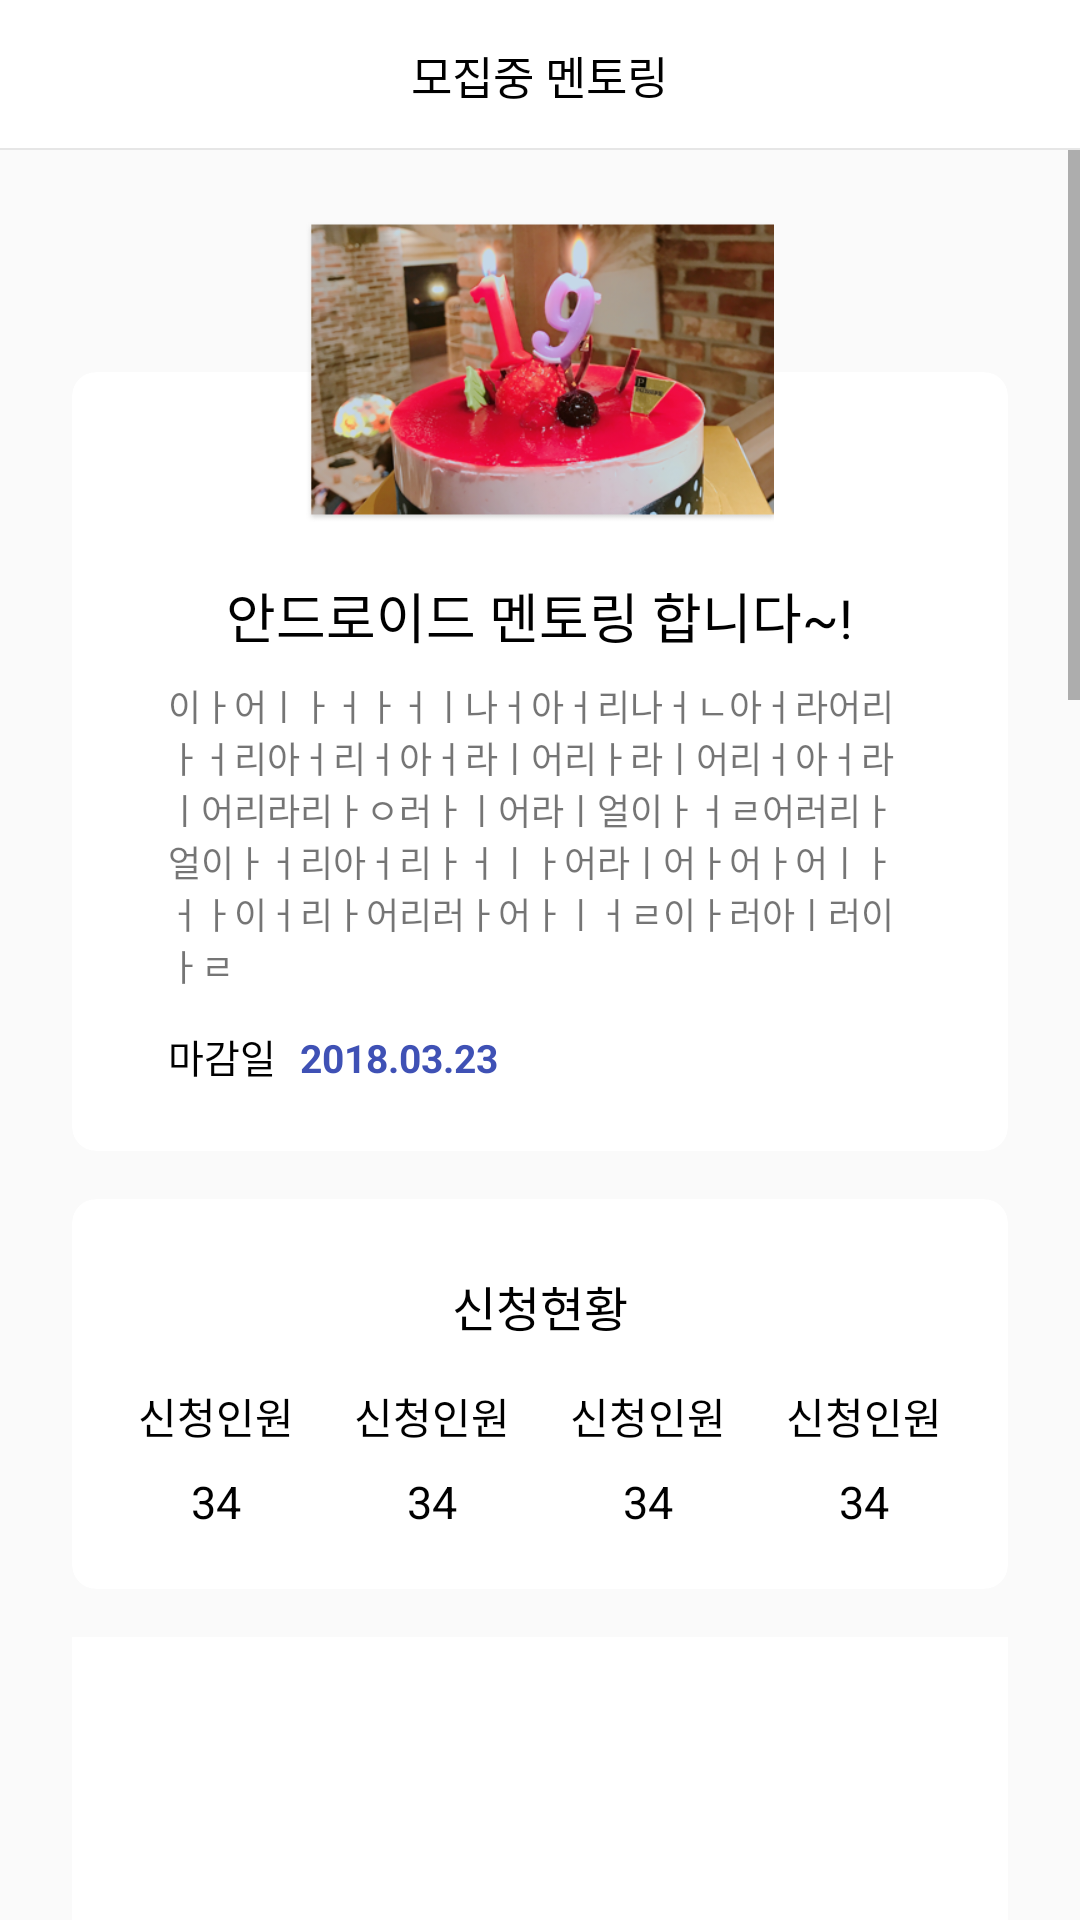

Android layout source for this screen:
<!-- AndroidManifest.xml: application theme AppTheme -->
<!-- res/layout/activity_mypage_recruiting_deatil.xml -->
<?xml version="1.0" encoding="utf-8"?>
<LinearLayout xmlns:android="http://schemas.android.com/apk/res/android"
    xmlns:app="http://schemas.android.com/apk/res-auto"
    android:layout_width="match_parent"
    android:layout_height="match_parent"
    android:orientation="vertical">

    <android.support.v7.widget.Toolbar
        android:layout_width="match_parent"
        android:layout_height="@dimen/toolbar_height"
        android:background="@color/colorWhite"
        app:contentInsetStart="0dp">

        <RelativeLayout
            android:layout_width="match_parent"
            android:layout_height="match_parent">

            <ImageView
                android:layout_width="wrap_content"
                android:layout_height="wrap_content"
                android:layout_centerVertical="true"
                android:layout_marginLeft="16dp"
                android:src="@drawable/ic_back" />

            <TextView
                android:layout_width="wrap_content"
                android:layout_height="wrap_content"
                android:layout_centerInParent="true"
                android:text="모집중 멘토링"
                android:textColor="#000"
                android:textSize="15dp" />

            <View
                android:layout_width="match_parent"
                android:layout_height="0.5dp"
                android:layout_alignParentBottom="true"
                android:background="#E6E6E6" />
        </RelativeLayout>
    </android.support.v7.widget.Toolbar>

    <ScrollView
        android:layout_width="match_parent"
        android:layout_height="match_parent">

        <LinearLayout
            android:layout_width="match_parent"
            android:layout_height="match_parent"
            android:clipToPadding="false"
            android:orientation="vertical"
            android:padding="24dp">

            <RelativeLayout
                android:layout_width="match_parent"
                android:layout_height="wrap_content"
                android:focusableInTouchMode="true">

                <ImageView
                    android:layout_width="160dp"
                    android:layout_height="100dp"
                    android:layout_centerHorizontal="true"
                    android:src="@drawable/img_sample"
                    android:elevation="1dp" />

                <android.support.v7.widget.CardView
                    android:layout_width="match_parent"
                    android:layout_height="wrap_content"
                    android:layout_marginTop="50dp"
                    android:minHeight="200dp"
                    app:cardBackgroundColor="@color/colorWhite"
                    app:cardCornerRadius="@dimen/recruiting_detail_card_radius"
                    app:cardElevation="0dp">

                    <LinearLayout
                        android:layout_width="match_parent"
                        android:layout_height="match_parent"
                        android:layout_marginTop="50dp"
                        android:gravity="center_horizontal"
                        android:orientation="vertical"
                        android:paddingBottom="22dp"
                        android:paddingLeft="32dp"
                        android:paddingRight="32dp"
                        android:paddingTop="16dp">

                        <TextView
                            android:layout_width="wrap_content"
                            android:layout_height="wrap_content"
                            android:paddingTop="2dp"
                            android:text="안드로이드 멘토링 합니다~!"
                            android:textColor="#000"
                            android:textSize="18dp" />

                        <TextView
                            android:layout_width="match_parent"
                            android:layout_height="match_parent"
                            android:paddingTop="8dp"
                            android:text="이ㅏ어ㅣㅏㅓㅏㅓㅣ나ㅓ아ㅓ리나ㅓㄴ아ㅓ라어리ㅏㅓ리아ㅓ리ㅓ아ㅓ라ㅣ어리ㅏ라ㅣ어리ㅓ아ㅓ라ㅣ어리라리ㅏㅇ러ㅏㅣ어라ㅣ얼이ㅏㅓㄹ어러리ㅏ얼이ㅏㅓ리아ㅓ리ㅏㅓㅣㅏ어라ㅣ어ㅏ어ㅏ어ㅣㅏㅓㅏ이ㅓ리ㅏ어리러ㅏ어ㅏㅣㅓㄹ이ㅏ러아ㅣ러이ㅏㄹ"
                            android:textSize="12dp" />

                        <LinearLayout
                            android:layout_width="match_parent"
                            android:layout_height="wrap_content"
                            android:layout_marginTop="12dp"
                            android:orientation="horizontal">

                            <TextView
                                android:layout_width="wrap_content"
                                android:layout_height="wrap_content"
                                android:text="마감일"
                                android:textColor="#000"
                                android:textSize="13dp" />

                            <TextView
                                android:layout_width="wrap_content"
                                android:layout_height="wrap_content"
                                android:paddingLeft="8dp"
                                android:text="2018.03.23"
                                android:textColor="@color/colorPrimary"
                                android:textSize="13dp"
                                android:textStyle="bold" />
                        </LinearLayout>
                    </LinearLayout>
                </android.support.v7.widget.CardView>
            </RelativeLayout>

            <android.support.v7.widget.CardView
                android:layout_width="match_parent"
                android:layout_height="130dp"
                android:layout_marginTop="16dp"
                app:cardBackgroundColor="@color/colorWhite"
                app:cardCornerRadius="@dimen/recruiting_detail_card_radius"
                app:cardElevation="0dp">

                <LinearLayout
                    android:layout_width="match_parent"
                    android:layout_height="match_parent"
                    android:gravity="center_horizontal"
                    android:orientation="vertical"
                    android:padding="12dp"
                    android:layout_marginTop="4dp">

                    <TextView
                        android:layout_width="wrap_content"
                        android:layout_height="wrap_content"
                        android:layout_marginTop="8dp"
                        android:text="신청현황"
                        android:textColor="#000"
                        android:textSize="16dp" />

                    <LinearLayout
                        android:layout_width="match_parent"
                        android:layout_height="match_parent"
                        android:layout_marginTop="8dp">

                        <LinearLayout
                            android:layout_width="0dp"
                            android:layout_height="match_parent"
                            android:layout_weight="1"
                            android:gravity="center"
                            android:orientation="vertical">

                            <TextView
                                android:layout_width="wrap_content"
                                android:layout_height="wrap_content"
                                android:text="신청인원"
                                android:textColor="#000"
                                android:textSize="14dp" />

                            <TextView
                                android:layout_width="wrap_content"
                                android:layout_height="wrap_content"
                                android:paddingTop="8dp"
                                android:text="34"
                                android:textColor="#000"
                                android:textSize="15dp" />
                        </LinearLayout>

                        <LinearLayout
                            android:layout_width="0dp"
                            android:layout_height="match_parent"
                            android:layout_weight="1"
                            android:gravity="center"
                            android:orientation="vertical">

                            <TextView
                                android:layout_width="wrap_content"
                                android:layout_height="wrap_content"
                                android:text="신청인원"
                                android:textColor="#000"
                                android:textSize="14dp" />

                            <TextView
                                android:layout_width="wrap_content"
                                android:layout_height="wrap_content"
                                android:paddingTop="8dp"
                                android:text="34"
                                android:textColor="#000"
                                android:textSize="15dp" />
                        </LinearLayout>

                        <LinearLayout
                            android:layout_width="0dp"
                            android:layout_height="match_parent"
                            android:layout_weight="1"
                            android:gravity="center"
                            android:orientation="vertical">

                            <TextView
                                android:layout_width="wrap_content"
                                android:layout_height="wrap_content"
                                android:text="신청인원"
                                android:textColor="#000"
                                android:textSize="14dp" />

                            <TextView
                                android:layout_width="wrap_content"
                                android:layout_height="wrap_content"
                                android:paddingTop="8dp"
                                android:text="34"
                                android:textColor="#000"
                                android:textSize="15dp" />
                        </LinearLayout>

                        <LinearLayout
                            android:layout_width="0dp"
                            android:layout_height="match_parent"
                            android:layout_weight="1"
                            android:gravity="center"
                            android:orientation="vertical">

                            <TextView
                                android:layout_width="wrap_content"
                                android:layout_height="wrap_content"
                                android:text="신청인원"
                                android:textColor="#000"
                                android:textSize="14dp" />

                            <TextView
                                android:layout_width="wrap_content"
                                android:layout_height="wrap_content"
                                android:paddingTop="8dp"
                                android:text="34"
                                android:textColor="#000"
                                android:textSize="15dp" />
                        </LinearLayout>
                    </LinearLayout>
                </LinearLayout>
            </android.support.v7.widget.CardView>

            <android.support.v7.widget.RecyclerView
                android:id="@+id/recruitingPersonRecyclerView"
                android:layout_width="match_parent"
                android:layout_height="1380dp"
                android:layout_marginTop="16dp"
                android:background="@color/colorWhite">

            </android.support.v7.widget.RecyclerView>
        </LinearLayout>

    </ScrollView>
</LinearLayout>
<!-- resources referenced by this layout -->
<resources>
  <color name="colorPrimary">#3F51B5</color>
  <color name="colorWhite">#ffffff</color>
  <dimen name="recruiting_detail_card_radius">8dp</dimen>
  <dimen name="toolbar_height">50dp</dimen>
  <!-- drawable img_sample: png bitmap (drawable, 179872 bytes) -->
  <style name="AppTheme" parent="Theme.AppCompat.Light.NoActionBar">
          
          <item name="colorPrimary">@color/colorPrimary</item>
          <item name="colorPrimaryDark">@color/colorPrimaryDark</item>
          <item name="colorAccent">@color/colorAccent</item>
      </style>
  <color name="colorPrimaryDark">#303F9F</color>
  <color name="colorAccent">#FF4081</color>
</resources>
